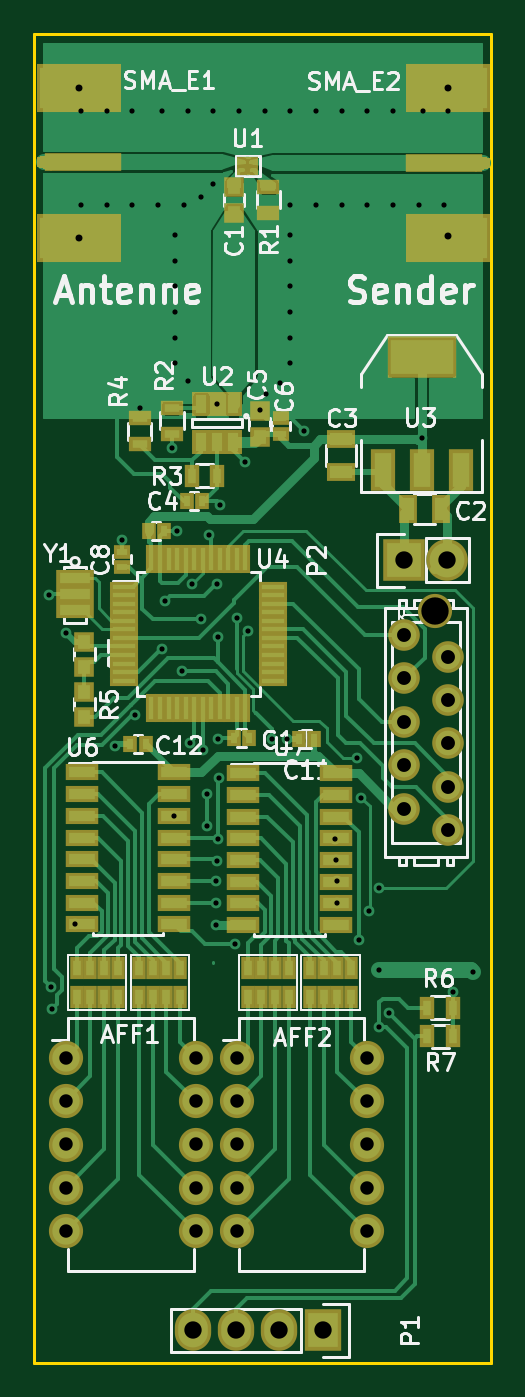
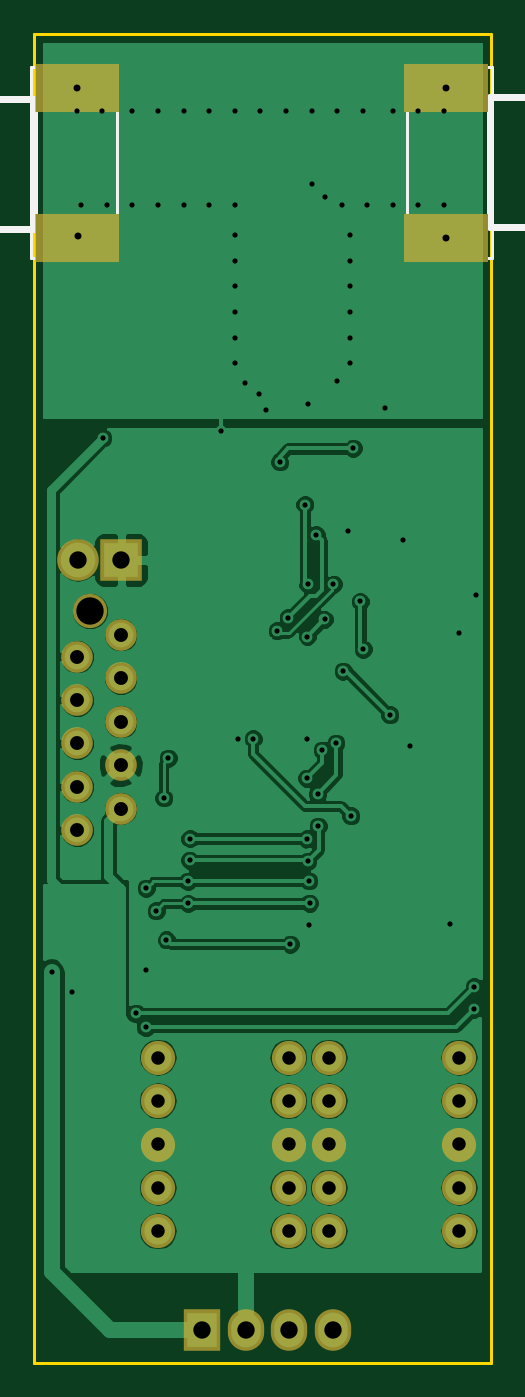
Circuit board: 9 layer files. Board 26.8 x 77.8 mm.
- bottom_copper: swr_meter-B.Cu.gbl (71252 bytes)
- bottom_mask: swr_meter-B.Mask.gbs (1612 bytes)
- bottom_silk: swr_meter-B.SilkS.gbo (2591 bytes)
- outline: swr_meter-Edge.Cuts.gm1 (573 bytes)
- top_copper: swr_meter-F.Cu.gtl (55587 bytes)
- top_mask: swr_meter-F.Mask.gts (6957 bytes)
- top_silk: swr_meter-F.SilkS.gto (40853 bytes)
- drill: swr_meter-NPTH.drl (206 bytes)
- drill: swr_meter.drl (2200 bytes)

=== bottom_copper: swr_meter-B.Cu.gbl (71252 bytes, source omitted) ===
=== bottom_mask: swr_meter-B.Mask.gbs ===
G04 #@! TF.FileFunction,Soldermask,Bot*
%FSLAX46Y46*%
G04 Gerber Fmt 4.6, Leading zero omitted, Abs format (unit mm)*
G04 Created by KiCad (PCBNEW (2016-03-18 BZR 6629)-product) date Sa 16 Apr 2016 02:00:58 CEST*
%MOMM*%
G01*
G04 APERTURE LIST*
%ADD10C,0.100000*%
%ADD11O,2.000000X2.000000*%
%ADD12C,1.850000*%
%ADD13C,2.000000*%
%ADD14R,4.972000X2.813000*%
%ADD15R,2.127200X2.432000*%
%ADD16O,2.127200X2.432000*%
%ADD17R,2.432000X2.432000*%
%ADD18O,2.432000X2.432000*%
G04 APERTURE END LIST*
D10*
D11*
X150350000Y-148900000D03*
X150350000Y-151440000D03*
X150350000Y-153980000D03*
X150350000Y-156520000D03*
X150350000Y-159060000D03*
X157970000Y-159060000D03*
X157970000Y-156520000D03*
X157970000Y-153980000D03*
X157970000Y-151440000D03*
X157970000Y-148900000D03*
D12*
X170180000Y-124160000D03*
X172720000Y-125430000D03*
X170180000Y-126700000D03*
X172720000Y-127970000D03*
X170180000Y-129240000D03*
X172720000Y-130510000D03*
X170180000Y-131780000D03*
X172720000Y-133050000D03*
X170180000Y-134320000D03*
X172720000Y-135590000D03*
D13*
X171980000Y-122760000D03*
D14*
X151140000Y-92120000D03*
X151140000Y-100920000D03*
X172710000Y-100920000D03*
X172710000Y-92120000D03*
D11*
X160350000Y-148900000D03*
X160350000Y-151440000D03*
X160350000Y-153980000D03*
X160350000Y-156520000D03*
X160350000Y-159060000D03*
X167970000Y-159060000D03*
X167970000Y-156520000D03*
X167970000Y-153980000D03*
X167970000Y-151440000D03*
X167970000Y-148900000D03*
D15*
X165400000Y-164850000D03*
D16*
X162860000Y-164850000D03*
X160320000Y-164850000D03*
X157780000Y-164850000D03*
D17*
X170150000Y-119775000D03*
D18*
X172690000Y-119775000D03*
M02*

=== bottom_silk: swr_meter-B.SilkS.gbo ===
G04 #@! TF.FileFunction,Legend,Bot*
%FSLAX46Y46*%
G04 Gerber Fmt 4.6, Leading zero omitted, Abs format (unit mm)*
G04 Created by KiCad (PCBNEW (2016-03-18 BZR 6629)-product) date Sa 16 Apr 2016 02:00:58 CEST*
%MOMM*%
G01*
G04 APERTURE LIST*
%ADD10C,0.100000*%
%ADD11C,0.150000*%
%ADD12C,0.381000*%
%ADD13O,2.000000X2.000000*%
%ADD14C,1.850000*%
%ADD15C,2.000000*%
%ADD16R,4.972000X2.813000*%
%ADD17R,2.127200X2.432000*%
%ADD18O,2.127200X2.432000*%
%ADD19R,2.432000X2.432000*%
%ADD20O,2.432000X2.432000*%
G04 APERTURE END LIST*
D10*
D11*
X148440000Y-90920000D02*
X148540000Y-90920000D01*
X148540000Y-90920000D02*
X153440000Y-90920000D01*
X153440000Y-90920000D02*
X153440000Y-102120000D01*
X153440000Y-102120000D02*
X148440000Y-102120000D01*
X148440000Y-102120000D02*
X148440000Y-90920000D01*
D12*
X148590000Y-92654600D02*
X148590000Y-100274600D01*
X148590000Y-100274600D02*
X135890000Y-100274600D01*
X135890000Y-100274600D02*
X135890000Y-92654600D01*
X135890000Y-92654600D02*
X148590000Y-92654600D01*
D11*
X175410000Y-102120000D02*
X175310000Y-102120000D01*
X175310000Y-102120000D02*
X170410000Y-102120000D01*
X170410000Y-102120000D02*
X170410000Y-90920000D01*
X170410000Y-90920000D02*
X175410000Y-90920000D01*
X175410000Y-90920000D02*
X175410000Y-102120000D01*
D12*
X175260000Y-100385400D02*
X175260000Y-92765400D01*
X175260000Y-92765400D02*
X187960000Y-92765400D01*
X187960000Y-92765400D02*
X187960000Y-100385400D01*
X187960000Y-100385400D02*
X175260000Y-100385400D01*
%LPC*%
D13*
X150350000Y-148900000D03*
X150350000Y-151440000D03*
X150350000Y-153980000D03*
X150350000Y-156520000D03*
X150350000Y-159060000D03*
X157970000Y-159060000D03*
X157970000Y-156520000D03*
X157970000Y-153980000D03*
X157970000Y-151440000D03*
X157970000Y-148900000D03*
D14*
X170180000Y-124160000D03*
X172720000Y-125430000D03*
X170180000Y-126700000D03*
X172720000Y-127970000D03*
X170180000Y-129240000D03*
X172720000Y-130510000D03*
X170180000Y-131780000D03*
X172720000Y-133050000D03*
X170180000Y-134320000D03*
X172720000Y-135590000D03*
D15*
X171980000Y-122760000D03*
D16*
X151140000Y-92120000D03*
X151140000Y-100920000D03*
X172710000Y-100920000D03*
X172710000Y-92120000D03*
D13*
X160350000Y-148900000D03*
X160350000Y-151440000D03*
X160350000Y-153980000D03*
X160350000Y-156520000D03*
X160350000Y-159060000D03*
X167970000Y-159060000D03*
X167970000Y-156520000D03*
X167970000Y-153980000D03*
X167970000Y-151440000D03*
X167970000Y-148900000D03*
D17*
X165400000Y-164850000D03*
D18*
X162860000Y-164850000D03*
X160320000Y-164850000D03*
X157780000Y-164850000D03*
D19*
X170150000Y-119775000D03*
D20*
X172690000Y-119775000D03*
M02*

=== outline: swr_meter-Edge.Cuts.gm1 ===
G04 #@! TF.FileFunction,Profile,NP*
%FSLAX46Y46*%
G04 Gerber Fmt 4.6, Leading zero omitted, Abs format (unit mm)*
G04 Created by KiCad (PCBNEW (2016-03-18 BZR 6629)-product) date Sa 16 Apr 2016 02:00:58 CEST*
%MOMM*%
G01*
G04 APERTURE LIST*
%ADD10C,0.100000*%
%ADD11C,0.150000*%
G04 APERTURE END LIST*
D10*
D11*
X148500000Y-166750000D02*
X148500000Y-89000000D01*
X148750000Y-166750000D02*
X148500000Y-166750000D01*
X175250000Y-166750000D02*
X148750000Y-166750000D01*
X175250000Y-89000000D02*
X175250000Y-166750000D01*
X148500000Y-89000000D02*
X175250000Y-89000000D01*
M02*

=== top_copper: swr_meter-F.Cu.gtl (55587 bytes, source omitted) ===
=== top_mask: swr_meter-F.Mask.gts ===
G04 #@! TF.FileFunction,Soldermask,Top*
%FSLAX46Y46*%
G04 Gerber Fmt 4.6, Leading zero omitted, Abs format (unit mm)*
G04 Created by KiCad (PCBNEW (2016-03-18 BZR 6629)-product) date Sa 16 Apr 2016 02:00:58 CEST*
%MOMM*%
G01*
G04 APERTURE LIST*
%ADD10C,0.100000*%
%ADD11O,2.000000X2.000000*%
%ADD12C,1.850000*%
%ADD13C,2.000000*%
%ADD14R,1.100000X1.700000*%
%ADD15R,1.700000X1.100000*%
%ADD16R,0.800000X1.000000*%
%ADD17R,1.000000X0.800000*%
%ADD18R,1.300000X0.900000*%
%ADD19R,0.900000X1.300000*%
%ADD20R,4.972000X2.813000*%
%ADD21R,4.471620X1.100000*%
%ADD22R,1.050000X1.460000*%
%ADD23R,4.057600X2.432000*%
%ADD24R,1.416000X2.432000*%
%ADD25R,1.700000X0.650000*%
%ADD26R,0.650000X1.700000*%
%ADD27R,0.700000X0.600000*%
%ADD28R,1.150000X1.200000*%
%ADD29R,2.200000X1.000000*%
%ADD30R,1.900000X1.000000*%
%ADD31R,0.849580X1.299160*%
%ADD32R,2.127200X2.432000*%
%ADD33O,2.127200X2.432000*%
%ADD34R,2.432000X2.432000*%
%ADD35O,2.432000X2.432000*%
G04 APERTURE END LIST*
D10*
D11*
X150350000Y-148900000D03*
X150350000Y-151440000D03*
X150350000Y-153980000D03*
X150350000Y-156520000D03*
X150350000Y-159060000D03*
X157970000Y-159060000D03*
X157970000Y-156520000D03*
X157970000Y-153980000D03*
X157970000Y-151440000D03*
X157970000Y-148900000D03*
D12*
X170180000Y-124160000D03*
X172720000Y-125430000D03*
X170180000Y-126700000D03*
X172720000Y-127970000D03*
X170180000Y-129240000D03*
X172720000Y-130510000D03*
X170180000Y-131780000D03*
X172720000Y-133050000D03*
X170180000Y-134320000D03*
X172720000Y-135590000D03*
D13*
X171980000Y-122760000D03*
D14*
X172300000Y-116800000D03*
X170400000Y-116800000D03*
D15*
X166475000Y-112700000D03*
X166475000Y-114600000D03*
D16*
X158322200Y-116333700D03*
X157422200Y-116333700D03*
D17*
X162972200Y-112383700D03*
X162972200Y-111483700D03*
D18*
X162200000Y-97950000D03*
X162200000Y-99450000D03*
X156572200Y-110883700D03*
X156572200Y-112383700D03*
D19*
X159222200Y-114833700D03*
X157722200Y-114833700D03*
D18*
X154672200Y-112983700D03*
X154672200Y-111483700D03*
D20*
X151140000Y-92120000D03*
D10*
G36*
X149548190Y-95990000D02*
X149548190Y-96990000D01*
X148647810Y-96790000D01*
X148647810Y-96190000D01*
X149548190Y-95990000D01*
X149548190Y-95990000D01*
G37*
D20*
X151140000Y-100920000D03*
D21*
X151384000Y-96490000D03*
D20*
X172710000Y-100920000D03*
D10*
G36*
X174301810Y-97050000D02*
X174301810Y-96050000D01*
X175202190Y-96250000D01*
X175202190Y-96850000D01*
X174301810Y-97050000D01*
X174301810Y-97050000D01*
G37*
D20*
X172710000Y-92120000D03*
D21*
X172466000Y-96550000D03*
D22*
X160172200Y-110658700D03*
X159222200Y-110658700D03*
X158272200Y-110658700D03*
X158272200Y-112858700D03*
X160172200Y-112858700D03*
X159222200Y-112858700D03*
D23*
X171182200Y-107896700D03*
D24*
X171182200Y-114500700D03*
X173468200Y-114500700D03*
X168896200Y-114500700D03*
D25*
X153772200Y-121333700D03*
X153772200Y-121833700D03*
X153772200Y-122333700D03*
X153772200Y-122833700D03*
X153772200Y-123333700D03*
X153772200Y-123833700D03*
X153772200Y-124333700D03*
X153772200Y-124833700D03*
X153772200Y-125333700D03*
X153772200Y-125833700D03*
X153772200Y-126333700D03*
X153772200Y-126833700D03*
D26*
X155372200Y-128433700D03*
X155872200Y-128433700D03*
X156372200Y-128433700D03*
X156872200Y-128433700D03*
X157372200Y-128433700D03*
X157872200Y-128433700D03*
X158372200Y-128433700D03*
X158872200Y-128433700D03*
X159372200Y-128433700D03*
X159872200Y-128433700D03*
X160372200Y-128433700D03*
X160872200Y-128433700D03*
D25*
X162472200Y-126833700D03*
X162472200Y-126333700D03*
X162472200Y-125833700D03*
X162472200Y-125333700D03*
X162472200Y-124833700D03*
X162472200Y-124333700D03*
X162472200Y-123833700D03*
X162472200Y-123333700D03*
X162472200Y-122833700D03*
X162472200Y-122333700D03*
X162472200Y-121833700D03*
X162472200Y-121333700D03*
D26*
X160872200Y-119733700D03*
X160372200Y-119733700D03*
X159872200Y-119733700D03*
X159372200Y-119733700D03*
X158872200Y-119733700D03*
X158372200Y-119733700D03*
X157872200Y-119733700D03*
X157372200Y-119733700D03*
X156872200Y-119733700D03*
X156372200Y-119733700D03*
X155872200Y-119733700D03*
X155372200Y-119733700D03*
D27*
X161250000Y-96495000D03*
X161250000Y-96945000D03*
X160750000Y-96945000D03*
X160750000Y-96495000D03*
D28*
X160200000Y-97950000D03*
X160200000Y-99450000D03*
X161700000Y-112550000D03*
X161700000Y-111050000D03*
X151450000Y-124550000D03*
X151450000Y-126050000D03*
D17*
X153650000Y-120175000D03*
X153650000Y-119275000D03*
D16*
X155200000Y-118050000D03*
X156100000Y-118050000D03*
X161100000Y-130200000D03*
X160200000Y-130200000D03*
D28*
X151450000Y-128975000D03*
X151450000Y-127475000D03*
D29*
X150900000Y-120825000D03*
X150900000Y-121775000D03*
X150900000Y-122725000D03*
D30*
X151300000Y-132205000D03*
X151300000Y-133475000D03*
X151300000Y-134745000D03*
X151300000Y-136015000D03*
X151300000Y-137285000D03*
X151300000Y-138555000D03*
X151300000Y-139825000D03*
X151300000Y-141095000D03*
X156700000Y-141095000D03*
X156700000Y-139825000D03*
X156700000Y-138555000D03*
X156700000Y-137285000D03*
X156700000Y-136015000D03*
X156700000Y-134745000D03*
X156700000Y-133475000D03*
X156700000Y-132205000D03*
D31*
X157051420Y-143649100D03*
X156251320Y-143649100D03*
X155451220Y-143649100D03*
X154651120Y-143649100D03*
X157051420Y-145350900D03*
X156251320Y-145350900D03*
X155451220Y-145350900D03*
X154651120Y-145350900D03*
X153401420Y-143649100D03*
X152601320Y-143649100D03*
X151801220Y-143649100D03*
X151001120Y-143649100D03*
X153401420Y-145350900D03*
X152601320Y-145350900D03*
X151801220Y-145350900D03*
X151001120Y-145350900D03*
D11*
X160350000Y-148900000D03*
X160350000Y-151440000D03*
X160350000Y-153980000D03*
X160350000Y-156520000D03*
X160350000Y-159060000D03*
X167970000Y-159060000D03*
X167970000Y-156520000D03*
X167970000Y-153980000D03*
X167970000Y-151440000D03*
X167970000Y-148900000D03*
D31*
X167051420Y-143649100D03*
X166251320Y-143649100D03*
X165451220Y-143649100D03*
X164651120Y-143649100D03*
X167051420Y-145350900D03*
X166251320Y-145350900D03*
X165451220Y-145350900D03*
X164651120Y-145350900D03*
X163401420Y-143649100D03*
X162601320Y-143649100D03*
X161801220Y-143649100D03*
X161001120Y-143649100D03*
X163401420Y-145350900D03*
X162601320Y-145350900D03*
X161801220Y-145350900D03*
X161001120Y-145350900D03*
D30*
X160750000Y-132255000D03*
X160750000Y-133525000D03*
X160750000Y-134795000D03*
X160750000Y-136065000D03*
X160750000Y-137335000D03*
X160750000Y-138605000D03*
X160750000Y-139875000D03*
X160750000Y-141145000D03*
X166150000Y-141145000D03*
X166150000Y-139875000D03*
X166150000Y-138605000D03*
X166150000Y-137335000D03*
X166150000Y-136065000D03*
X166150000Y-134795000D03*
X166150000Y-133525000D03*
X166150000Y-132255000D03*
D16*
X164900000Y-130250000D03*
X164000000Y-130250000D03*
X155025000Y-130550000D03*
X154125000Y-130550000D03*
D32*
X165400000Y-164850000D03*
D33*
X162860000Y-164850000D03*
X160320000Y-164850000D03*
X157780000Y-164850000D03*
D34*
X170150000Y-119775000D03*
D35*
X172690000Y-119775000D03*
D19*
X173010000Y-145970000D03*
X171510000Y-145970000D03*
X173020000Y-147650000D03*
X171520000Y-147650000D03*
M02*

=== top_silk: swr_meter-F.SilkS.gto (40853 bytes, source omitted) ===
=== drill: swr_meter-NPTH.drl ===
M48
;DRILL file {KiCad (2016-03-18 BZR 6629)-product} date Sa 16 Apr 2016 02:01:05 CEST
;FORMAT={2:4/ absolute / inch / suppress leading zeros}
FMAT,2
INCH,TZ
T1C0.063
%
G90
G05
M72
T1
X67709Y-48331
T0
M30

=== drill: swr_meter.drl ===
M48
;DRILL file {KiCad (2016-03-18 BZR 6629)-product} date Sa 16 Apr 2016 02:01:05 CEST
;FORMAT={2:4/ absolute / inch / suppress leading zeros}
FMAT,2
INCH,TZ
T1C0.012
T2C0.016
T3C0.031
T4C0.032
T5C0.040
%
G90
G05
M72
T1
X58819Y-47963
X58852Y-56987
X58868Y-57500
X59203Y-48839
X59401Y-55547
X59547Y-36811
X59547Y-38976
X60138Y-36811
X60138Y-38976
X60340Y-51430
X60492Y-46703
X60728Y-36811
X60728Y-38976
X60797Y-50719
X60906Y-43661
X61319Y-38976
X61407Y-49213
X61417Y-36811
X61476Y-48110
X61643Y-44580
X61693Y-53049
X61713Y-39665
X61713Y-40256
X61713Y-40846
X61713Y-41437
X61713Y-42028
X61713Y-42618
X61752Y-46476
X61870Y-49715
X61909Y-38976
X62008Y-36811
X62008Y-43031
X62047Y-51378
X62096Y-47717
X62303Y-38780
X62303Y-48524
X62352Y-51535
X62451Y-53287
X62461Y-52549
X62490Y-46575
X62598Y-36811
X62598Y-38484
X62648Y-55059
X62657Y-55571
X62667Y-54547
X62686Y-43566
X62687Y-47717
X62687Y-54094
X62697Y-48917
X62697Y-51280
X62707Y-53583
X62717Y-52185
X62756Y-45876
X63091Y-56004
X63140Y-48484
X63189Y-36811
X63336Y-44895
X63396Y-48789
X63661Y-43701
X63780Y-36811
X63819Y-43327
X63947Y-51270
X64134Y-43071
X64291Y-51289
X64370Y-36811
X64370Y-38976
X64370Y-39665
X64370Y-40256
X64370Y-40846
X64370Y-41437
X64370Y-42028
X64370Y-42618
X64685Y-44193
X64961Y-36811
X64961Y-38976
X65404Y-53573
X65413Y-54075
X65443Y-55069
X65453Y-54557
X65551Y-36811
X65551Y-38976
X65906Y-51722
X65945Y-55906
X66004Y-52638
X66142Y-36811
X66142Y-38976
X66181Y-55236
X66407Y-56594
X66407Y-57913
X66412Y-54713
X66644Y-57598
X66732Y-36811
X66732Y-38976
X67323Y-38976
X67411Y-44350
X67421Y-36811
X67913Y-38976
X68012Y-36811
X68114Y-57102
X68583Y-56644
T2
X59504Y-36268
X59504Y-39732
X67992Y-39685
X67996Y-36268
T3
X59193Y-58622
X59193Y-59622
X59193Y-60622
X59193Y-61622
X59193Y-62622
X62193Y-58622
X62193Y-59622
X62193Y-60622
X62193Y-61622
X62193Y-62622
X63130Y-58622
X63130Y-59622
X63130Y-60622
X63130Y-61622
X63130Y-62622
X66130Y-58622
X66130Y-59622
X66130Y-60622
X66130Y-61622
X66130Y-62622
T4
X67000Y-48882
X67000Y-49882
X67000Y-50882
X67000Y-51882
X67000Y-52882
X68000Y-49382
X68000Y-50382
X68000Y-51382
X68000Y-52382
X68000Y-53382
T5
X62118Y-64902
X63118Y-64902
X64118Y-64902
X65118Y-64902
X66988Y-47156
X67988Y-47156
T0
M30

